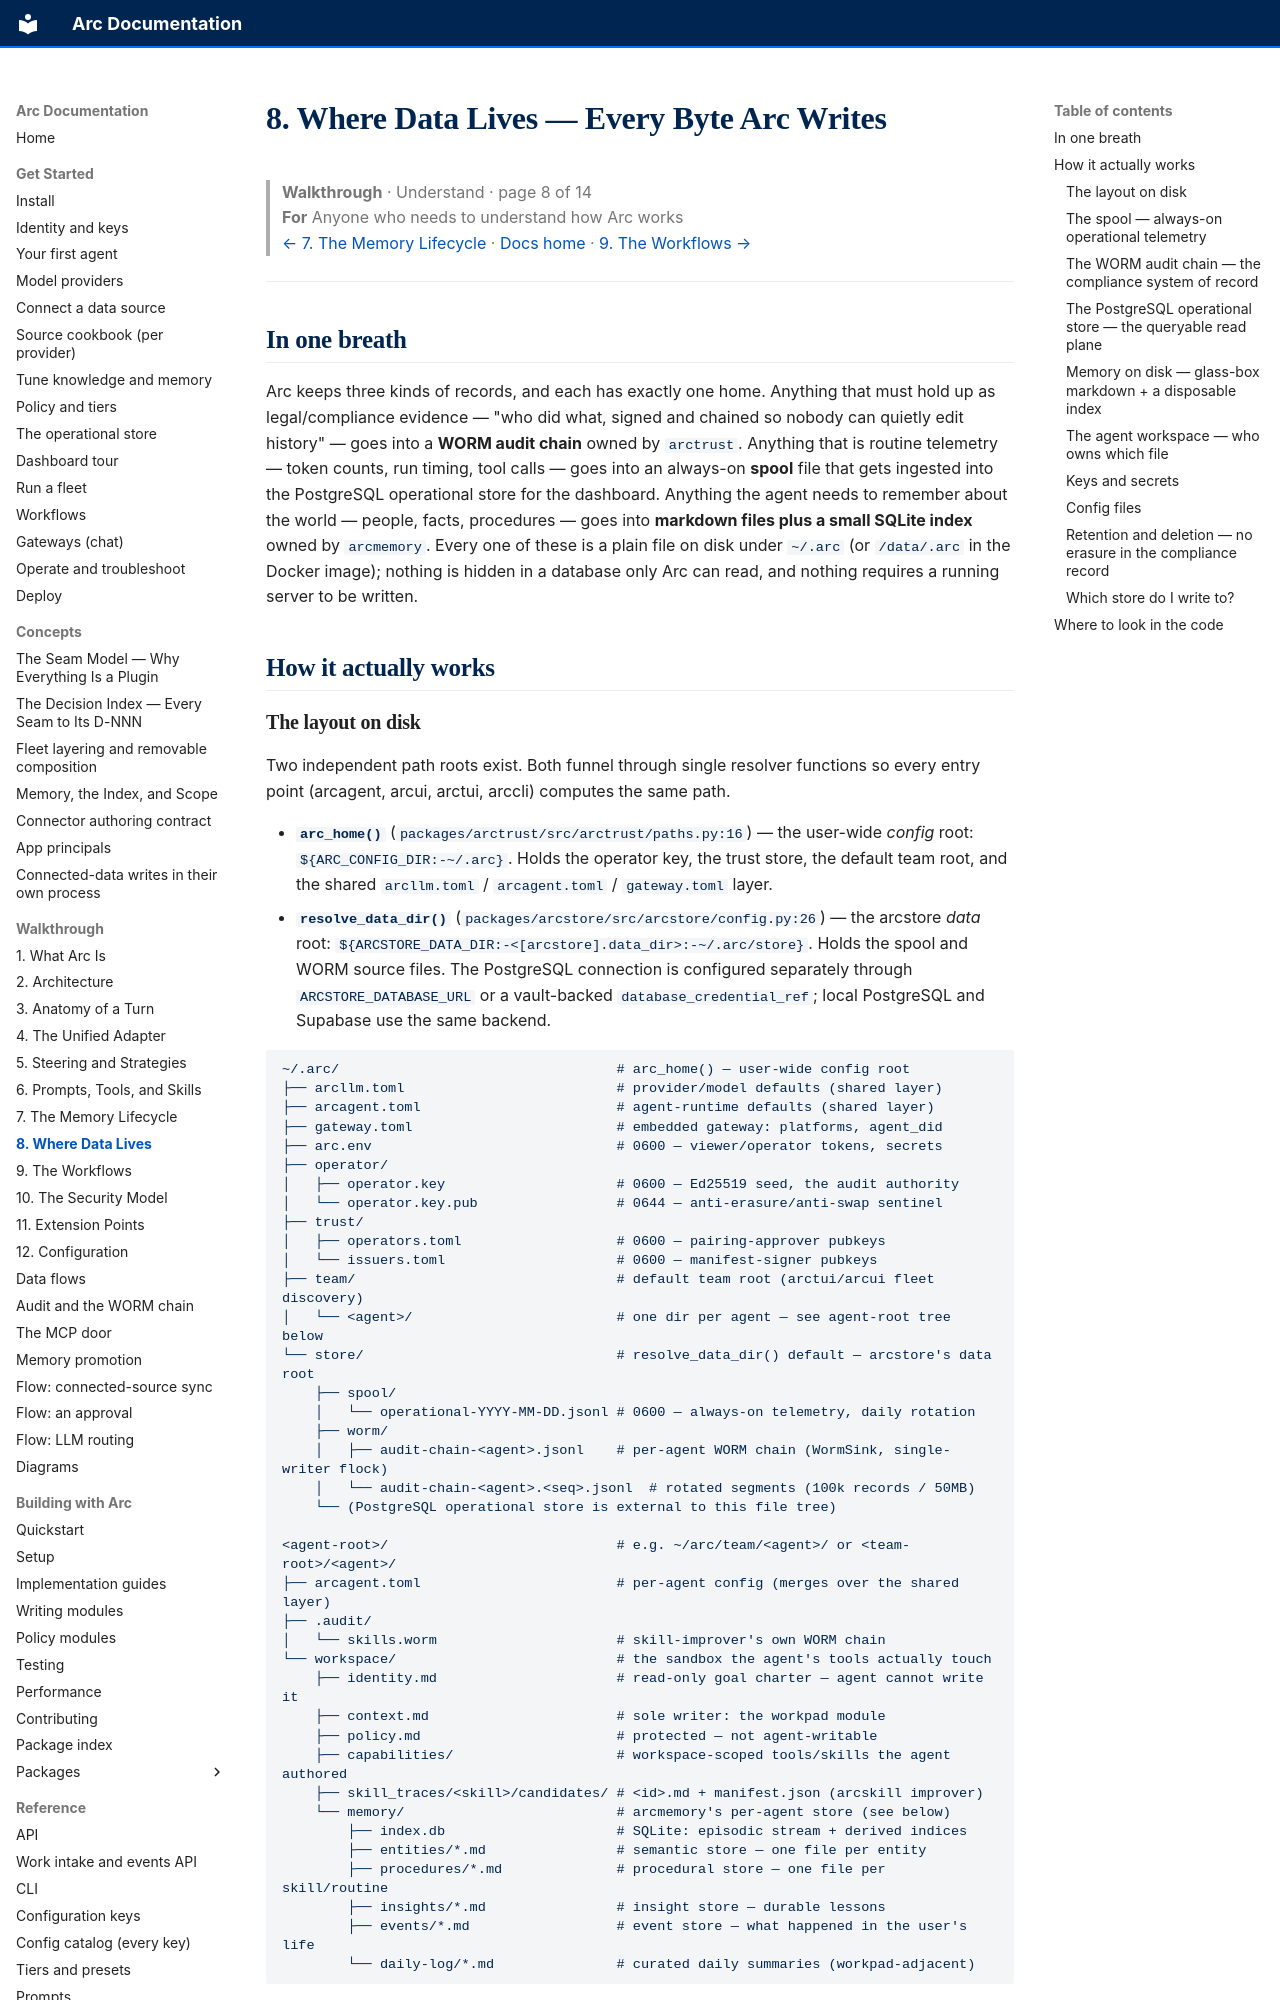

repository: joshuamschultz/Arc · page: walkthrough/08-data-and-storage/index.html · generator: mkdocs

# 8. Where Data Lives — Every Byte Arc Writes

> **Walkthrough**  ·  Understand  ·  page 8 of 14  
> **For** Anyone who needs to understand how Arc works  
> [← 7. The Memory Lifecycle](07-memory-lifecycle.md)  ·  [Docs home](../README.md)  ·  [9. The Workflows →](09-workflows.md)

---

## In one breath

Arc keeps three kinds of records, and each has exactly one home. Anything
that must hold up as legal/compliance evidence — "who did what, signed and
chained so nobody can quietly edit history" — goes into a **WORM audit
chain** owned by `arctrust`. Anything that is routine telemetry — token
counts, run timing, tool calls — goes into an always-on **spool** file that
gets ingested into the PostgreSQL operational store for the dashboard.
Anything the agent needs to remember about the world — people, facts,
procedures — goes into **markdown files plus a small SQLite index** owned by
`arcmemory`. Every one of these is a plain file on disk under `~/.arc` (or
`/data/.arc` in the Docker image); nothing is hidden in a database only Arc
can read, and nothing requires a running server to be written.

## How it actually works
